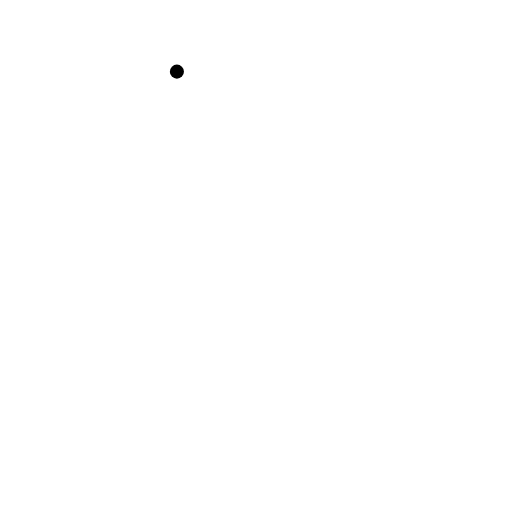
t = 0.00 s
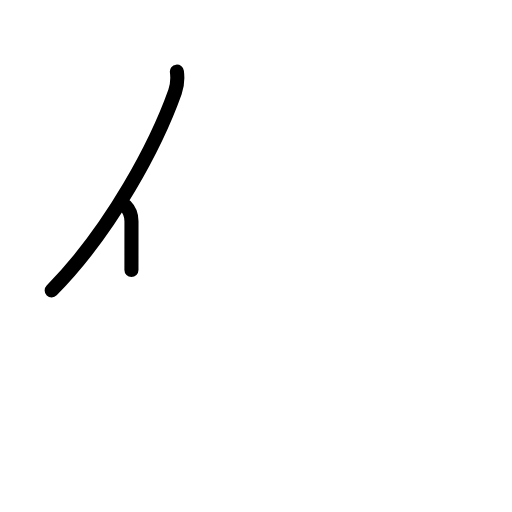
t = 1.42 s
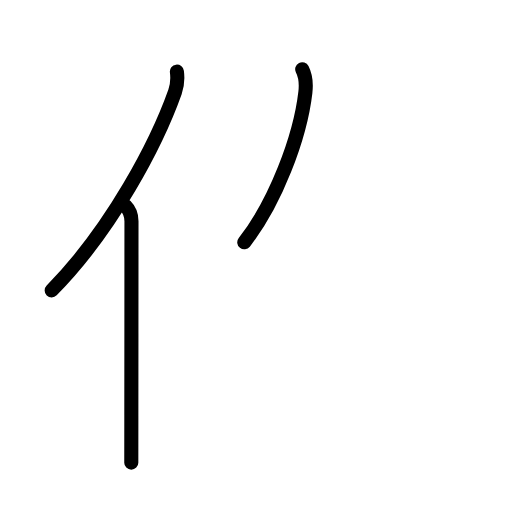
t = 2.75 s
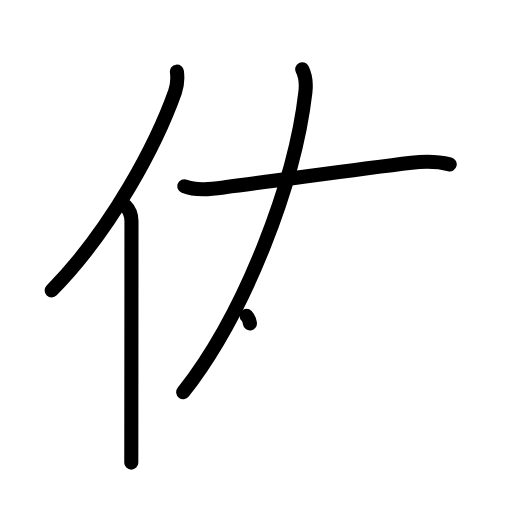
t = 4.17 s
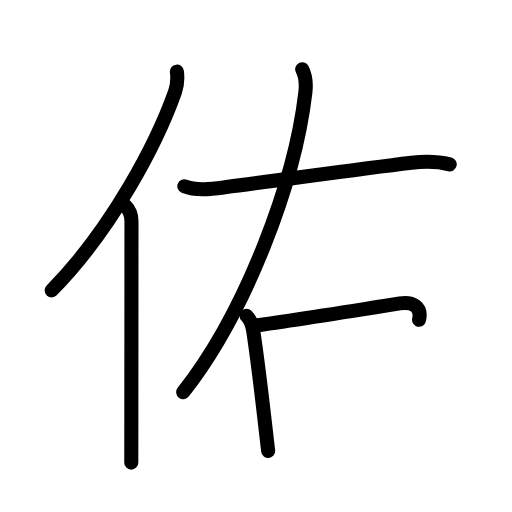
t = 5.58 s
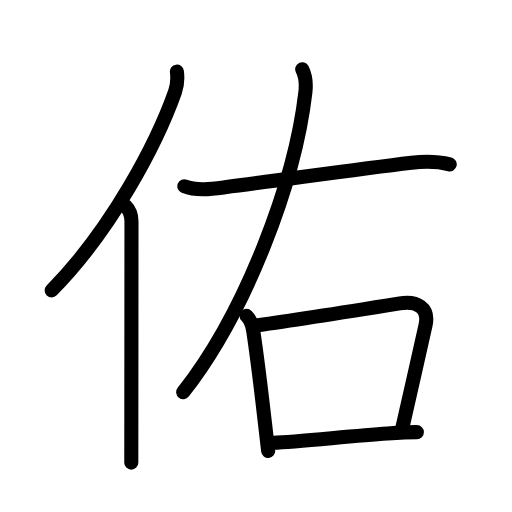
t = 7.00 s

The animated SVG that drew these frames (rendered in a browser with its animation timeline set to each time). Animation: 24 SMIL elements (animate=24); one cycle of 7.00 s.

<?xml version="1.0" encoding="UTF-8"?>
<!--
AniKanjiVG is licensed by CC-BY-SA Paul C. Sommerhoff (https://bitbucket.org/sommerhoff/anikanjivg).
AniKanjiVG uses KanjiVG which is licensed by CC-BY-SA Ulrich Apel (http://kanjivg.tagaini.net).
See also http://creativecommons.org/licenses/by-sa/3.0/
-->
<svg xmlns:kvg='http://kanjivg.tagaini.net' xmlns='http://www.w3.org/2000/svg' width='109' height='109' viewBox='0 0 109 109' style='fill:none;stroke:#000000;stroke-width:3;stroke-linecap:round;stroke-linejoin:round;' id="kvg:kanji_04f51"><g id="kvg:04f51" kvg:element="佑"><g id="kvg:04f51-g1" kvg:element="亻" kvg:variant="true" kvg:original="人" kvg:position="left" kvg:radical="general"><path id="kvg:04f51-s1" kvg:type="㇒" d="M37.66,15.25c0.16,1.24,0.13,2.82-0.4,4.31C33.38,30.5,23.84,48.79,11,61.82"><animate attributeName="d" begin="0.0s" dur="0.5s" from="M37.66,15.25C37.66,15.25,37.66,15.25,37.66,15.25" to="M37.66,15.25c0.16,1.24,0.13,2.82-0.4,4.31" />
<animate attributeName="d" begin="0.5s" dur="0.5s" from="M37.66,15.25c0.16,1.24,0.13,2.82-0.4,4.31c0,0,0,0,0,0,0" to="M37.66,15.25c0.16,1.24,0.13,2.82-0.4,4.31C33.38,30.5,23.84,48.79,11,61.82" />
</path>
<path id="kvg:04f51-s2" kvg:type="㇑" d="M26.73,43.86c0.9,0.9,1.26,1.97,1.26,3.23c0,9.74-0.02,28.78-0.03,41.42c0,4.25-0.01,7.78-0.01,9.98"><animate attributeName="d" begin="1.0s" dur="0.3333333333333333s" from="M26.73,43.86C26.73,43.86,26.73,43.86,26.73,43.86" to="M26.73,43.86c0.9,0.9,1.26,1.97,1.26,3.23" />
<animate attributeName="d" begin="1.3333333333333333s" dur="0.3333333333333333s" from="M26.73,43.86c0.9,0.9,1.26,1.97,1.26,3.23c0,0,0,0,0,0,0" to="M26.73,43.86c0.9,0.9,1.26,1.97,1.26,3.23c0,9.74-0.02,28.78-0.03,41.42" />
<animate attributeName="d" begin="1.6666666666666665s" dur="0.3333333333333333s" from="M26.73,43.86c0.9,0.9,1.26,1.97,1.26,3.23c0,9.74-0.02,28.78-0.03,41.42c0,0,0,0,0,0,0" to="M26.73,43.86c0.9,0.9,1.26,1.97,1.26,3.23c0,9.74-0.02,28.78-0.03,41.42c0,4.25-0.01,7.78-0.01,9.98" />
<animate attributeName="d" begin="0s" dur="1.0s" from="M-100,-100" to="M-100,-100" />
</path>
</g>
<g id="kvg:04f51-g2" kvg:element="右" kvg:position="right"><path id="kvg:04f51-s3" kvg:type="㇒" d="M64.34,14.75c0.67,1.31,0.94,2.56,0.67,4.91C62.77,38.98,52.25,66.62,39,83.5"><animate attributeName="d" begin="2.0s" dur="0.5s" from="M64.34,14.75C64.34,14.75,64.34,14.75,64.34,14.75" to="M64.34,14.75c0.67,1.31,0.94,2.56,0.67,4.91" />
<animate attributeName="d" begin="2.5s" dur="0.5s" from="M64.34,14.75c0.67,1.31,0.94,2.56,0.67,4.91c0,0,0,0,0,0,0" to="M64.34,14.75c0.67,1.31,0.94,2.56,0.67,4.91C62.77,38.98,52.25,66.62,39,83.5" />
<animate attributeName="d" begin="0s" dur="2.0s" from="M-100,-100" to="M-100,-100" />
</path>
<path id="kvg:04f51-s4" kvg:type="㇐" d="M39.25,39.65c2.61,1.05,5.95,0.57,8.62,0.22c14.01-1.8,27.54-3.76,39.74-5.21c2.83-0.34,5.35-0.36,8.13,0.34"><animate attributeName="d" begin="3.0s" dur="0.3333333333333333s" from="M39.25,39.65C39.25,39.65,39.25,39.65,39.25,39.65" to="M39.25,39.65c2.61,1.05,5.95,0.57,8.62,0.22" />
<animate attributeName="d" begin="3.3333333333333335s" dur="0.3333333333333333s" from="M39.25,39.65c2.61,1.05,5.95,0.57,8.62,0.22c0,0,0,0,0,0,0" to="M39.25,39.65c2.61,1.05,5.95,0.57,8.62,0.22c14.01-1.8,27.54-3.76,39.74-5.21" />
<animate attributeName="d" begin="3.6666666666666665s" dur="0.3333333333333333s" from="M39.25,39.65c2.61,1.05,5.95,0.57,8.62,0.22c14.01-1.8,27.54-3.76,39.74-5.21c0,0,0,0,0,0,0" to="M39.25,39.65c2.61,1.05,5.95,0.57,8.62,0.22c14.01-1.8,27.54-3.76,39.74-5.21c2.83-0.34,5.35-0.36,8.13,0.34" />
<animate attributeName="d" begin="0s" dur="3.0s" from="M-100,-100" to="M-100,-100" />
</path>
<g id="kvg:04f51-g3" kvg:element="口"><path id="kvg:04f51-s5" kvg:type="㇑" d="M52.5,67.25c0.81,0.81,1.25,2.18,1.41,3.2c0.83,5.5,1.8,13.6,2.47,19.42c0.31,2.7,0.56,4.9,0.71,6.13"><animate attributeName="d" begin="4.0s" dur="0.3333333333333333s" from="M52.5,67.25C52.5,67.25,52.5,67.25,52.5,67.25" to="M52.5,67.25c0.81,0.81,1.25,2.18,1.41,3.2" />
<animate attributeName="d" begin="4.333333333333333s" dur="0.3333333333333333s" from="M52.5,67.25c0.81,0.81,1.25,2.18,1.41,3.2c0,0,0,0,0,0,0" to="M52.5,67.25c0.81,0.81,1.25,2.18,1.41,3.2c0.83,5.5,1.8,13.6,2.47,19.42" />
<animate attributeName="d" begin="4.666666666666667s" dur="0.3333333333333333s" from="M52.5,67.25c0.81,0.81,1.25,2.18,1.41,3.2c0.83,5.5,1.8,13.6,2.47,19.42c0,0,0,0,0,0,0" to="M52.5,67.25c0.81,0.81,1.25,2.18,1.41,3.2c0.83,5.5,1.8,13.6,2.47,19.42c0.31,2.7,0.56,4.9,0.71,6.13" />
<animate attributeName="d" begin="0s" dur="4.0s" from="M-100,-100" to="M-100,-100" />
</path>
<path id="kvg:04f51-s6" kvg:type="㇕b" d="M54.88,69.25c8.21-1.14,23-3.5,30.23-4.66c3.6-0.58,6.32,0.85,5.48,4.66C89.12,75.88,87.05,84.9,85.67,91"><animate attributeName="d" begin="5.0s" dur="0.3333333333333333s" from="M54.88,69.25C54.88,69.25,54.88,69.25,54.88,69.25" to="M54.88,69.25c8.21-1.14,23-3.5,30.23-4.66" />
<animate attributeName="d" begin="5.333333333333333s" dur="0.3333333333333333s" from="M54.88,69.25c8.21-1.14,23-3.5,30.23-4.66c0,0,0,0,0,0,0" to="M54.88,69.25c8.21-1.14,23-3.5,30.23-4.66c3.6-0.58,6.32,0.85,5.48,4.66" />
<animate attributeName="d" begin="5.666666666666667s" dur="0.3333333333333333s" from="M54.88,69.25c8.21-1.14,23-3.5,30.23-4.66c3.6-0.58,6.32,0.85,5.48,4.66c0,0,0,0,0,0,0" to="M54.88,69.25c8.21-1.14,23-3.5,30.23-4.66c3.6-0.58,6.32,0.85,5.48,4.66C89.12,75.88,87.05,84.9,85.67,91" />
<animate attributeName="d" begin="0s" dur="5.0s" from="M-100,-100" to="M-100,-100" />
</path>
<path id="kvg:04f51-s7" kvg:type="㇐b" d="M58.23,94.25c5.11-0.19,16.19-1.42,24.27-1.97c2.44-0.17,4.6-0.28,6.25-0.28"><animate attributeName="d" begin="6.0s" dur="0.5s" from="M58.23,94.25C58.23,94.25,58.23,94.25,58.23,94.25" to="M58.23,94.25c5.11-0.19,16.19-1.42,24.27-1.97" />
<animate attributeName="d" begin="6.5s" dur="0.5s" from="M58.23,94.25c5.11-0.19,16.19-1.42,24.27-1.97c0,0,0,0,0,0,0" to="M58.23,94.25c5.11-0.19,16.19-1.42,24.27-1.97c2.44-0.17,4.6-0.28,6.25-0.28" />
<animate attributeName="d" begin="0s" dur="6.0s" from="M-100,-100" to="M-100,-100" />
</path>
</g>
</g>
</g>
</svg>
